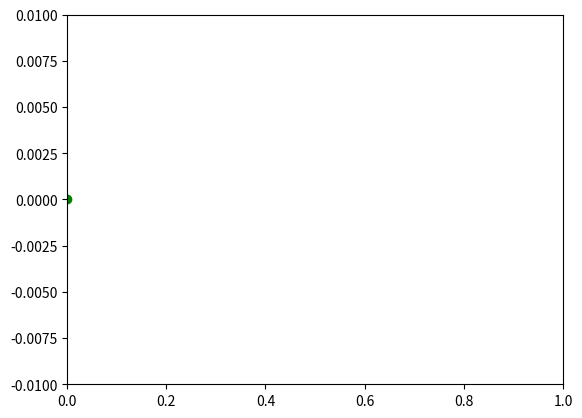

Write the Python code that produced this figure. (Note: this script raises an exception after producing the figure.)
"""
Exam 1 Take-Home Project

The following is a program to simulate the motion of non-interacting particles inside a box
Time is discretized into small intervals (timesteps), during which the motion of the particles follow some simple physical laws
Trajectories of particles are simulated as a sequence of a large number of timesteps
 
[redacted]
"""
# TASK 1: This program should perform a simulation of a single particle moving in one-dimension inside a box with hard reflecting walls.
#         This task only requires you to complete the move() function, but you can modify the parameters or the starting configuration
#         of the system to check the functioning of the program.
# 
# EXPECTED OUTCOME: An animation of a dot moving along the real axis and bounching back and forth inside the [0,1] interval.
#
# Parameters and variables
# 
#    nparticles: number of particles in the simulation
#    dt: lenght of the timestep (in arbitrary units)
#    xbox: size of box along the x axis (in arbitrary units)
#    xpos: x component of particles positions (in arbitrary units)
#    xvel: x component of particles velocities (in arbitrary units)
#
# Start by importing useful modules
#
import numpy as np
import matplotlib.animation as ani
import matplotlib.pyplot as plt
#
# Setup simulation parameters
#
nparticles=1 # for this assignment we only consider one particle 
dt=0.01 # this value should be reasonable, but you are free to test larger or smaller values
xbox=1. # when using arbitrary units is a good idea to keep them close to unity
#
# Setup starting configuration of the system
#
#
# Setup starting configuration of the system
#
xpos=0.0 # we start with the particle at the origin
xvel=1.0 # we start with some positive velocity along the x axis, but feel free to change and test different (positive or negative) values
#
# The following is the function responsible to describe the motion of a particle during a short timestep
#
def move(dt,xpos,xvel,xbox):
    """
    This function describes the motion of a particle subject to no interactions apart from elastic reflections from the box walls.
    The particle's coordinates will change according to a constant velocity motion. 
    If the position of the particle falls outside of the box walls, the particle's velocity changes sign (reflection).
    Input arguments:
        dt: timestep; xpos: particle's coordinate along x; xvel: x-component of particle's velocity; xbox: lenght of box.
    Output results:
        updated x-components of particle's position and velocity
    """
    # TAKS1: 
    #       1. write a statement to update the particle's position (xpos) according to a 1D constant velocity motion
    #
    #       2. write a conditional block to check if the new position falls within the interval [0,xbox]. 
    #          If the new position is outside of this interval, change the sign of the particle's velocity (xvel).
    #       
    return xpos, xvel
#
# The following command setup the visualization of plot, where the particle is represented by a green filled circle
#
fig, axes = plt.subplots(1)
axes.set_xlim(0, xbox) # This statement set the limits for the x-axis of the plot
axes.set_ylim(-0.01, 0.01) # This statement set the limits for the y-axis of the plot.
a,=axes.plot(xpos,0.,'go') # We generate a plot with the starting configuration
#
# Define the function that performs a single step of the animation
#
def animate(i):
    global xpos
    global xvel
    xpos, xvel = move(dt,xpos,xvel,xbox) # we move the particle
    a.set_data(xpos,0.) # we update the plot
    return a,
#
# We perform the animation using the FuncAnimation function from the animation module of matplotlib. 
# This function requires as an argument the user-defined animate() function above
#
anim = ani.FuncAnimation(fig, animate, frames=1000, interval=50, blit=True)
#
# If you keep the following lines commented out, the code will only show the animation
# If you uncomment the following lines, the animation will be saved as an mp4 video
#
#Writer = ani.writers['ffmpeg']
#writer = Writer(fps=20, bitrate=1800)
#anim.save('task1.mp4', writer=writer)
